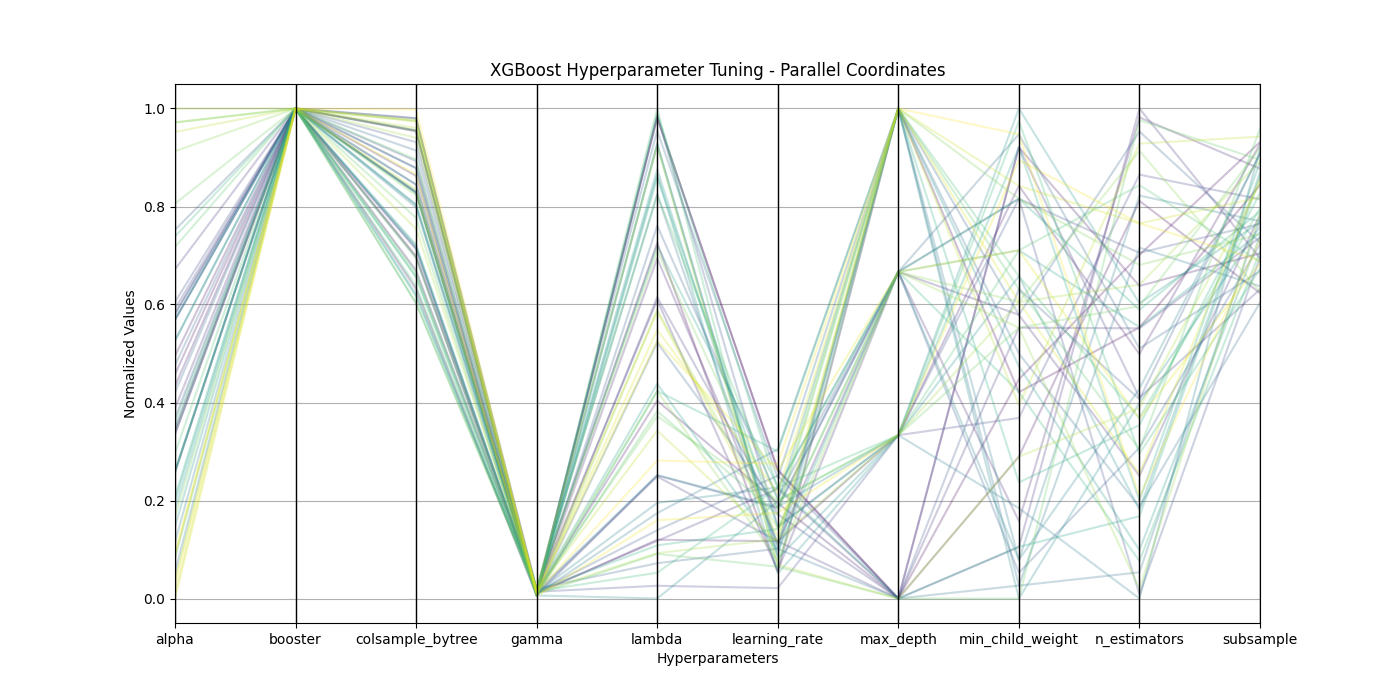

The file beside this chart, header and first rows:
param_alpha, param_booster, param_colsample_bytree, param_gamma, param_lambda, param_learning_rate, param_max_depth, param_min_child_weight, param_n_estimators, param_objective, param_subsample, mean_test_score, std_test_score, rank_test_score
22.7, gbtree, 0.6988, 0.01544, 45.61, 0.05443, 5, 26, 1148, binary:logistic, 0.8438, 0.7051, 0.02832, 1
26.33, gbtree, 0.8282, 0.01281, 58.06, 0.2634, 2, 27, 1328, binary:logistic, 0.9315, 0.7047, 0.02539, 2
31.95, gbtree, 0.6314, 0.00538, 58.13, 0.2608, 2, 21, 1462, binary:logistic, 0.6233, 0.7042, 0.02993, 3
33.67, gbtree, 0.6693, 0.01151, 29.93, 0.1948, 2, 45, 1251, binary:logistic, 0.7044, 0.7042, 0.03352, 4
30.83, gbtree, 0.9533, 0.009865, 16.1, 0.1169, 3, 42, 1082, binary:logistic, 0.9272, 0.7039, 0.03095, 5
26.83, gbtree, 0.8623, 0.01078, 44.08, 0.1122, 4, 16, 1669, binary:logistic, 0.8772, 0.7036, 0.02741, 6
28.73, gbtree, 0.9803, 0.01598, 39.93, 0.05681, 4, 32, 780, binary:logistic, 0.7837, 0.7032, 0.03093, 7
41.88, gbtree, 0.9549, 0.01208, 15.98, 0.224, 2, 14, 1691, binary:logistic, 0.6944, 0.7028, 0.03761, 8
37.72, gbtree, 0.8447, 0.01129, 22.39, 0.1168, 2, 31, 1146, binary:logistic, 0.7368, 0.7021, 0.03699, 9
38.16, gbtree, 0.8782, 0.00709, 40.22, 0.172, 2, 45, 974, binary:logistic, 0.6308, 0.7016, 0.03823, 10
37.13, gbtree, 0.7146, 0.01386, 11.53, 0.0212, 3, 24, 1527, binary:logistic, 0.8148, 0.7016, 0.03204, 11
38.8, gbtree, 0.8927, 0.006915, 22.5, 0.1842, 4, 41, 486, binary:logistic, 0.6954, 0.7014, 0.03526, 12
26.33, gbtree, 0.9311, 0.009073, 58.26, 0.1472, 3, 41, 1333, binary:logistic, 0.7645, 0.701, 0.03211, 13
27.84, gbtree, 0.7124, 0.01314, 17.05, 0.2507, 2, 34, 970, binary:logistic, 0.9089, 0.701, 0.02896, 14
45.61, gbtree, 0.6949, 0.009881, 47.32, 0.2049, 4, 12, 850, binary:logistic, 0.7232, 0.7002, 0.03015, 15
37.64, gbtree, 0.8289, 0.0197, 13.77, 0.1017, 5, 32, 1634, binary:logistic, 0.7268, 0.6997, 0.0312, 16
32.8, gbtree, 0.9141, 0.007995, 35.71, 0.1877, 4, 46, 1096, binary:logistic, 0.6682, 0.6994, 0.03301, 17
30.23, gbtree, 0.9551, 0.01776, 56.78, 0.2456, 5, 29, 703, binary:logistic, 0.6037, 0.699, 0.03132, 18
13.25, gbtree, 0.9796, 0.01948, 50.42, 0.1014, 2, 11, 541, binary:logistic, 0.7761, 0.6987, 0.03313, 19
37.07, gbtree, 0.8783, 0.008428, 18.75, 0.3047, 5, 11, 1346, binary:logistic, 0.6372, 0.6984, 0.03093, 20
16.1, gbtree, 0.7981, 0.005516, 55.47, 0.08763, 5, 13, 1475, binary:logistic, 0.7701, 0.6982, 0.03477, 21
37.13, gbtree, 0.8035, 0.01454, 22.52, 0.187, 3, 17, 476, binary:logistic, 0.9179, 0.6982, 0.0322, 22
35.13, gbtree, 0.8308, 0.01239, 19.76, 0.2267, 4, 13, 996, binary:logistic, 0.9074, 0.6981, 0.0328, 23
22.81, gbtree, 0.8446, 0.006224, 10.26, 0.1984, 5, 10, 961, binary:logistic, 0.7587, 0.6978, 0.02633, 24
35.13, gbtree, 0.6206, 0.00918, 55.41, 0.08187, 3, 35, 696, binary:logistic, 0.8689, 0.6978, 0.03302, 25
22.71, gbtree, 0.7181, 0.009838, 52.43, 0.05099, 3, 48, 1208, binary:logistic, 0.7679, 0.6976, 0.0337, 26
17.54, gbtree, 0.8033, 0.01544, 52.92, 0.1078, 5, 28, 596, binary:logistic, 0.7395, 0.6965, 0.03205, 27
19.17, gbtree, 0.7217, 0.01287, 31.6, 0.09737, 4, 37, 1149, binary:logistic, 0.7465, 0.6962, 0.03763, 28
19.94, gbtree, 0.6022, 0.01723, 45.34, 0.2287, 2, 14, 680, binary:logistic, 0.8604, 0.6961, 0.02407, 29
20.4, gbtree, 0.8271, 0.00547, 52.11, 0.1449, 3, 45, 719, binary:logistic, 0.8909, 0.696, 0.03449, 30
22.8, gbtree, 0.6162, 0.01566, 15.54, 0.1418, 4, 41, 1192, binary:logistic, 0.7901, 0.6939, 0.03273, 31
27.42, gbtree, 0.9747, 0.005588, 30.9, 0.3003, 5, 19, 906, binary:logistic, 0.8274, 0.693, 0.02279, 32
44.98, gbtree, 0.6553, 0.006991, 58.48, 0.2244, 4, 26, 569, binary:logistic, 0.7083, 0.6927, 0.03567, 33
26.69, gbtree, 0.6571, 0.01476, 12.82, 0.2266, 3, 47, 835, binary:logistic, 0.6727, 0.6924, 0.03369, 34
14.59, gbtree, 0.6377, 0.009671, 58.98, 0.0626, 5, 35, 923, binary:logistic, 0.7966, 0.6923, 0.03655, 35
24.49, gbtree, 0.6645, 0.01895, 50.41, 0.2, 3, 37, 1501, binary:logistic, 0.6874, 0.6903, 0.03137, 36
43.99, gbtree, 0.896, 0.008574, 28.89, 0.1703, 5, 34, 846, binary:logistic, 0.9582, 0.6893, 0.03447, 37
55.76, gbtree, 0.7769, 0.008597, 14.69, 0.06486, 2, 10, 1662, binary:logistic, 0.8952, 0.6873, 0.03415, 38
48.08, gbtree, 0.6951, 0.01592, 28.39, 0.1997, 3, 31, 1201, binary:logistic, 0.9193, 0.6869, 0.03379, 39
18.47, gbtree, 0.8227, 0.01904, 44.8, 0.181, 5, 41, 1303, binary:logistic, 0.7435, 0.6866, 0.03922, 40
53.04, gbtree, 0.6028, 0.01266, 30.87, 0.07663, 4, 33, 1586, binary:logistic, 0.626, 0.6853, 0.0322, 41
12.54, gbtree, 0.9546, 0.005414, 38.94, 0.1415, 4, 31, 500, binary:logistic, 0.7862, 0.685, 0.03655, 42
55.75, gbtree, 0.94, 0.01174, 14.77, 0.1212, 3, 33, 1254, binary:logistic, 0.8918, 0.6838, 0.04112, 43
57.07, gbtree, 0.7544, 0.01942, 55.27, 0.06874, 2, 21, 948, binary:logistic, 0.8473, 0.6833, 0.03196, 44
54.86, gbtree, 0.9602, 0.0145, 26.95, 0.1148, 5, 25, 1604, binary:logistic, 0.9425, 0.6804, 0.03835, 45
11.33, gbtree, 0.8343, 0.0191, 38.77, 0.1265, 5, 42, 1406, binary:logistic, 0.8182, 0.6752, 0.04246, 46
10.77, gbtree, 0.9734, 0.01252, 36.97, 0.2152, 5, 33, 785, binary:logistic, 0.857, 0.6741, 0.03878, 47
14.81, gbtree, 0.9762, 0.01096, 35.89, 0.2613, 4, 37, 922, binary:logistic, 0.6836, 0.6735, 0.03933, 48
15.07, gbtree, 0.8654, 0.005076, 18.04, 0.1746, 3, 44, 1406, binary:logistic, 0.6897, 0.6704, 0.04326, 49
12.18, gbtree, 0.9978, 0.01205, 23.98, 0.275, 5, 46, 729, binary:logistic, 0.7323, 0.6638, 0.03942, 50
